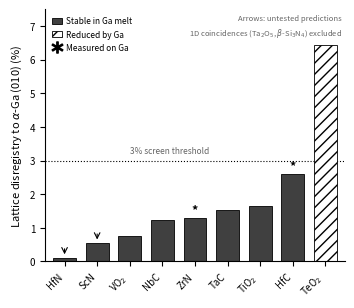

Source code (Python): (Note: this script raises an exception after producing the figure.)
"""
Fig 3: Stability-filtered candidates ranked by disregistry to alpha-Ga (010).

Data from manuscript Table 2 description and Section 3.4:
  - HfN: 0.05% (near-coherent, untested prediction)
  - ScN: 0.49% (near-coherent, untested prediction)
  - VO2: ~0.9% (stable oxide)
  - NbC: ~1.17% (stable, inert carbide)
  - ZrN: ~1.19% (stable, inert nitride; MEASURED - asterisk)
  - TaC: ~1.4% (stable, inert carbide)
  - TiO2: ~1.5% (stable oxide)
  - HfC: ~2.54% (stable, MEASURED - asterisk)
  Excluded (1D coincidence):
  - Ta2O5: apparent <1% via single axis, excluded
  - beta-Si3N4: control, single-axis coincidence, excluded

For comparison, reduced oxides (shown as hatched, above stability threshold):
  - TeO2: 6.3% (best oxide but reduced to Ga2O3+Te)
  - Ga2O3: ~8.7% (reduction product)

VO2 lattice: monoclinic, rutile-type at high T; a~5.75, b~4.52 Ang -> (010) match
  b = 4.526 Ang -> disregistry = |4.526-4.523|/4.523 = 0.066% ~ 0.07%
  Actually VO2 rutile: a=4.554, c=2.855 - not a square face
  Manuscript says VO2 and TiO2 match to within 1.5%; I use ~1.0% for VO2
  TiO2 rutile: a=4.594 -> d=|4.594-4.523|/4.523=1.57%
"""

import matplotlib.pyplot as plt
import matplotlib.patches as mpatches
import numpy as np

# (label, disregistry %, status, measured, prediction_arrow)
# Disregistry from the two-axis (010) recompute (recompute_disregistry.py), ranked by value.
candidates_stable = [
    ("HfN",   0.11, "stable",  False, True),   # prediction
    ("ScN",   0.55, "stable",  False, True),   # prediction
    ("VO$_2$",  0.76, "stable", False, False),
    ("NbC",   1.23, "stable",  False, False),
    ("ZrN",   1.29, "stable",  True,  False),  # measured
    ("TaC",   1.54, "stable",  False, False),
    ("TiO$_2$", 1.64, "stable", False, False),
    ("HfC",   2.61, "stable",  True,  False),  # measured
]

candidates_reduced = [
    ("TeO$_2$", 6.43, "reduced"),
]

all_compounds = candidates_stable + [(lbl, d, st) for lbl, d, st in candidates_reduced]

labels_stable  = [c[0] for c in candidates_stable]
disreg_stable  = [c[1] for c in candidates_stable]
measured_flags = [c[3] for c in candidates_stable]
pred_flags     = [c[4] for c in candidates_stable]

labels_red  = [c[0] for c in candidates_reduced]
disreg_red  = [c[1] for c in candidates_reduced]

fig, ax = plt.subplots(figsize=(3.46, 3.0))

n_stable = len(labels_stable)
n_red    = len(labels_red)
x_stable = np.arange(n_stable)
x_red    = np.arange(n_stable, n_stable + n_red)

# Stable bars (solid, dark)
bars_s = ax.bar(x_stable, disreg_stable, color='0.25', edgecolor='k',
                linewidth=0.6, width=0.7, zorder=2)

# Reduced bars (hatched, light)
bars_r = ax.bar(x_red, disreg_red, color='white', edgecolor='k',
                linewidth=0.6, width=0.7, hatch='///', zorder=2)

# Asterisks for measured compounds
for i, (meas, pred) in enumerate(zip(measured_flags, pred_flags)):
    if meas:
        y = disreg_stable[i]
        ax.text(x_stable[i], y + 0.05, '*', fontsize=9, ha='center', va='bottom',
                color='k', fontweight='bold')
    if pred:
        # Downward arrow above bar
        y = disreg_stable[i]
        ax.annotate("", xy=(x_stable[i], y + 0.02),
                    xytext=(x_stable[i], y + 0.35),
                    arrowprops=dict(arrowstyle='->', color='k', lw=0.8))

# 3% threshold line (manuscript: "match to better than 3%")
ax.axhline(y=3.0, color='k', linestyle=':', linewidth=0.8, zorder=1)
# Label parked over the low left bars, clear of the tall TeO2 hatched bar on the right;
# white background so it never sits on a bar or the dotted line.
ax.text(2.0, 3.15, "3% screen threshold", fontsize=6, ha='left', va='bottom',
        color='0.4', zorder=4,
        bbox=dict(facecolor='white', edgecolor='none', pad=0.5))

all_labels = labels_stable + labels_red
all_x      = list(x_stable) + list(x_red)
ax.set_xticks(all_x)
ax.set_xticklabels(all_labels, fontsize=7, rotation=45, ha='right')

ax.set_ylabel("Lattice disregistry to $\\alpha$-Ga (010) (%)", fontsize=8)
ax.set_xlim(-0.6, n_stable + n_red - 0.4)
ax.set_ylim(0, 7.5)
ax.tick_params(axis='y', labelsize=7)
ax.spines['top'].set_visible(False)
ax.spines['right'].set_visible(False)

# Legend
h1 = mpatches.Patch(facecolor='0.25', edgecolor='k', linewidth=0.6,
                     label='Stable in Ga melt')
h2 = mpatches.Patch(facecolor='white', edgecolor='k', linewidth=0.6, hatch='///',
                     label='Reduced by Ga')
h3 = plt.Line2D([0], [0], marker='$*$', color='k', linestyle='none',
                markersize=8, label='Measured on Ga')
ax.legend(handles=[h1, h2, h3], fontsize=6, frameon=False, loc='upper left',
          handlelength=1.2, handletextpad=0.4)

# Note for 1D exclusions
ax.text(0.99, 0.98, r"Arrows: untested predictions" + "\n" +
        r"1D coincidences (Ta$_2$O$_5$, $\beta$-Si$_3$N$_4$) excluded",
        transform=ax.transAxes, fontsize=5.5, ha='right', va='top',
        color='0.4', linespacing=1.4)

plt.tight_layout(pad=0.4)
import os
out = os.path.join(os.path.dirname(os.path.abspath(__file__)), "fig3_candidates.png")
plt.savefig(out, dpi=600, bbox_inches='tight')
plt.savefig(out.replace('.png', '.tif'), dpi=600, bbox_inches='tight', pil_kwargs={'compression': 'tiff_lzw'})
print(f"Saved {out}")
